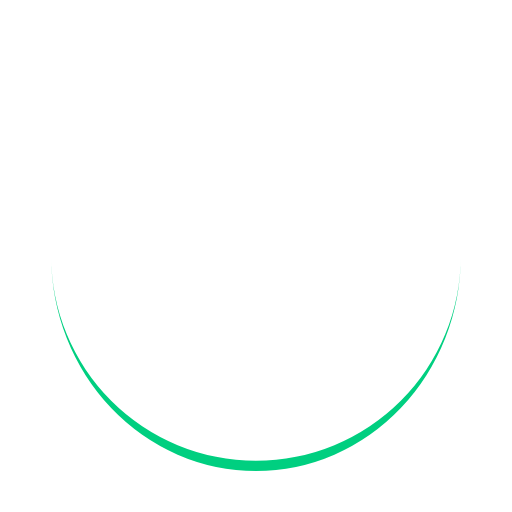
t = 0.00 s
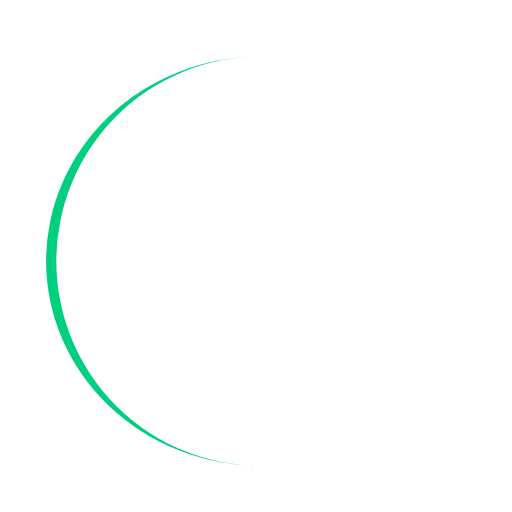
t = 0.25 s
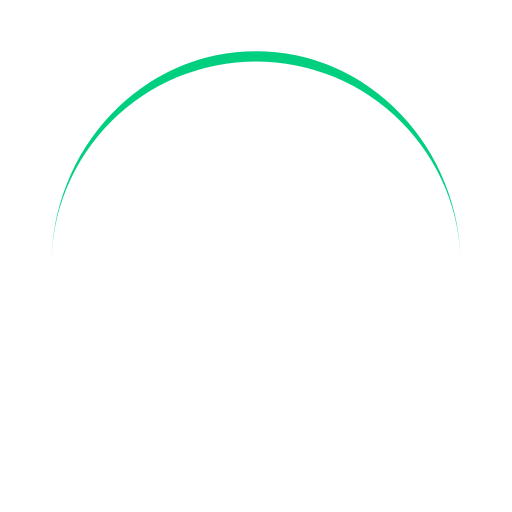
t = 0.50 s
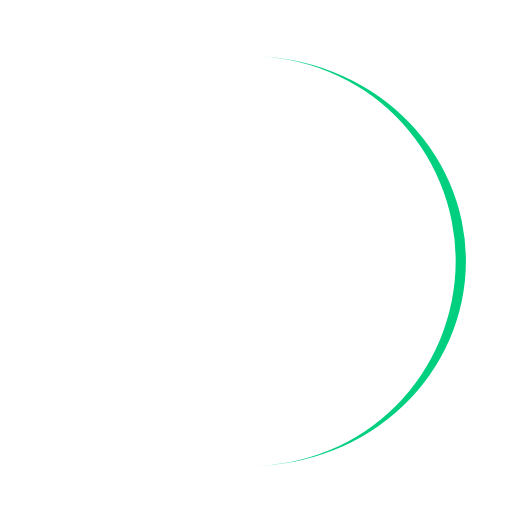
t = 0.75 s

The animated SVG that drew these frames (rendered in a browser with its animation timeline set to each time). Animation: 1 SMIL element (animateTransform=1); one cycle of 1.00 s, repeats indefinitely.

<?xml version="1.0" encoding="utf-8"?>
<svg xmlns="http://www.w3.org/2000/svg" xmlns:xlink="http://www.w3.org/1999/xlink" style="margin: auto; background: none; display: block; shape-rendering: auto;" width="200px" height="200px" viewBox="0 0 100 100" preserveAspectRatio="xMidYMid">
<path d="M10 50A40 40 0 0 0 90 50A40 42 0 0 1 10 50" fill="#00cf80" stroke="none">
  <animateTransform attributeName="transform" type="rotate" dur="1s" repeatCount="indefinite" keyTimes="0;1" values="0 50 51;360 50 51"></animateTransform>
</path>
<!-- [ldio] generated by https://loading.io/ --></svg>